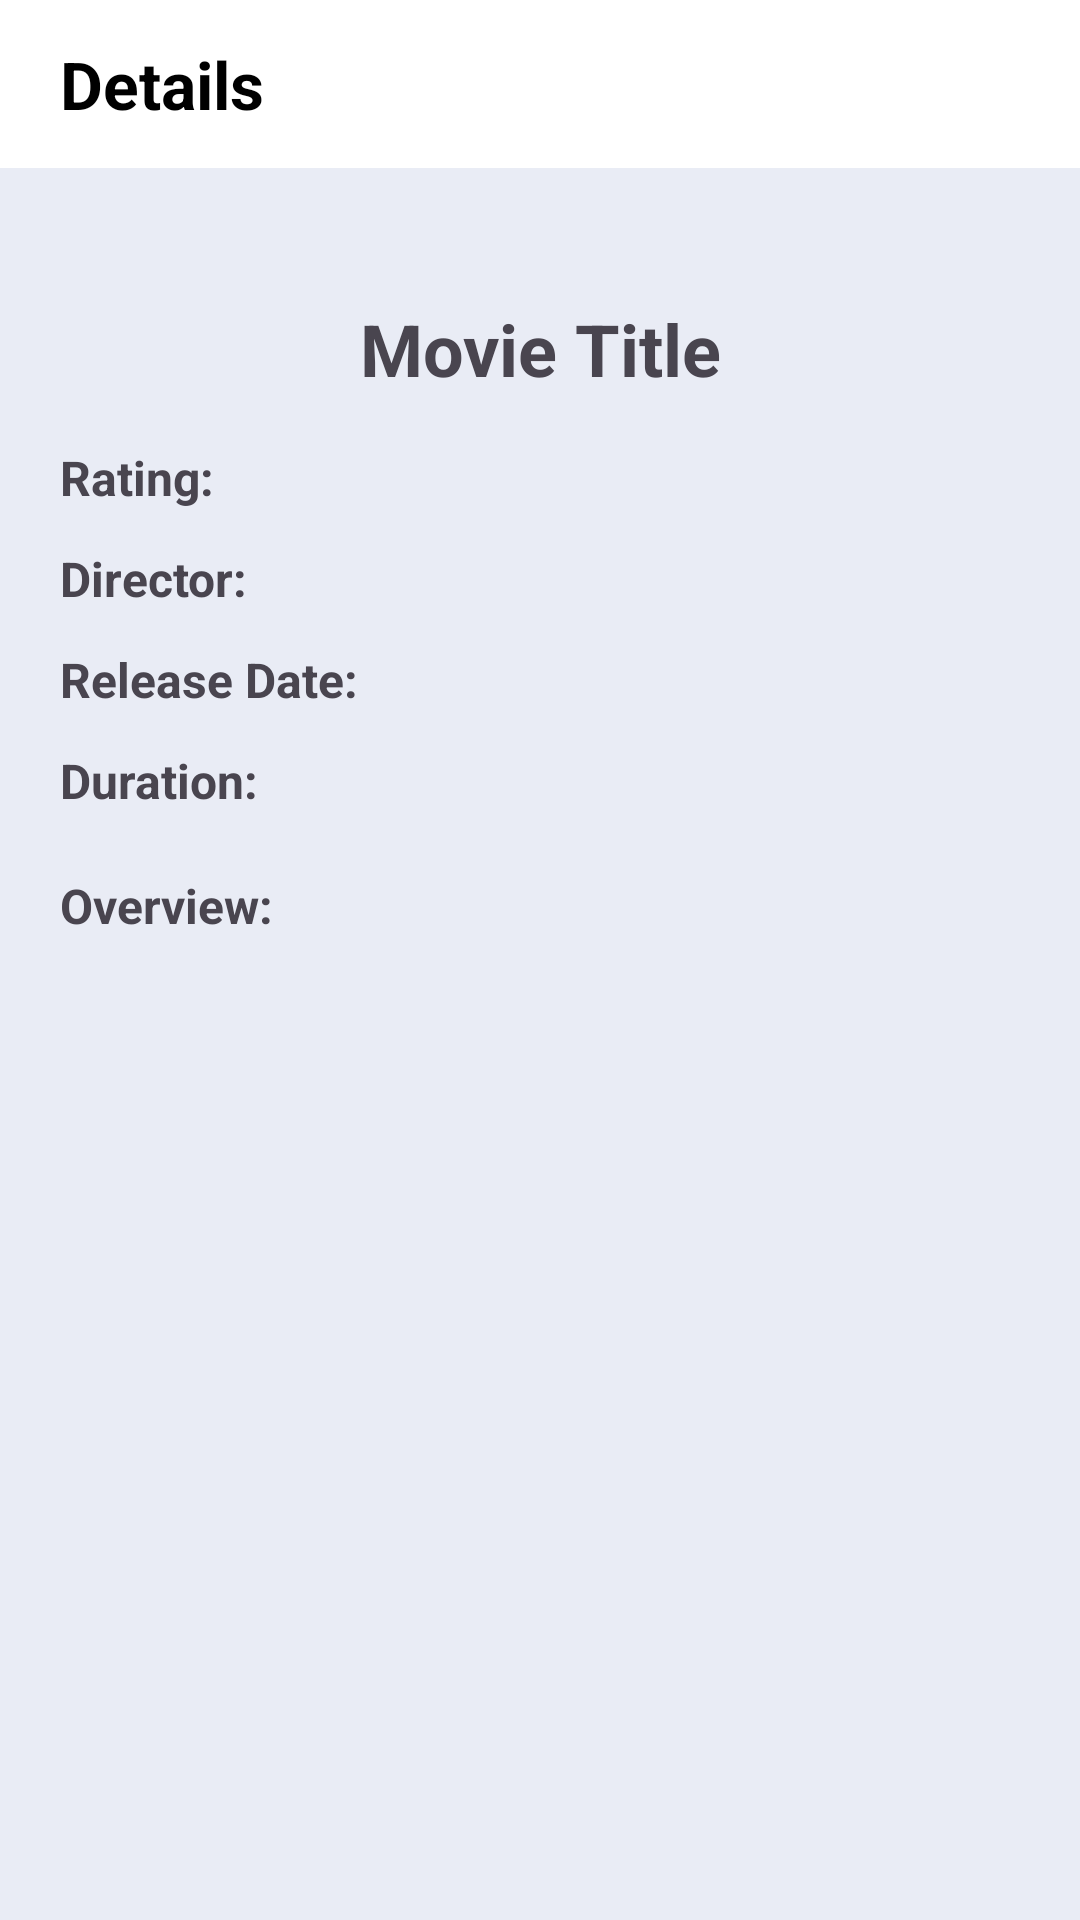

Write the Android layout XML for this screen, with the resource values it uses.
<!-- AndroidManifest.xml: application theme Theme.MovieExplorerApp -->
<!-- res/layout/fragment_details.xml -->
<?xml version="1.0" encoding="utf-8"?>
<LinearLayout
    xmlns:android="http://schemas.android.com/apk/res/android"
    android:layout_width="match_parent"
    android:layout_height="match_parent"
    android:orientation="vertical"
    android:background="#E9ECF5">

    <FrameLayout
        android:layout_width="match_parent"
        android:layout_height="56dp"
        android:background="#FFFFFF">

        <TextView
            android:id="@+id/tvHeader"
            android:layout_width="match_parent"
            android:layout_height="match_parent"
            android:gravity="center_vertical"
            android:paddingStart="20dp"
            android:paddingEnd="20dp"
            android:text="Details"
            android:textColor="#000000"
            android:textSize="22sp"
            android:textStyle="bold" />

    </FrameLayout>

    <LinearLayout
        android:layout_width="match_parent"
        android:layout_height="wrap_content"
        android:orientation="vertical"
        android:padding="20dp">

        <TextView
            android:id="@+id/tvTitle"
            android:layout_width="match_parent"
            android:layout_height="wrap_content"
            android:layout_marginTop="24dp"
            android:gravity="center"
            android:text="Movie Title"
            android:textSize="24sp"
            android:textStyle="bold" />

        <TextView
            android:id="@+id/tvRating"
            android:layout_width="match_parent"
            android:layout_height="wrap_content"
            android:layout_marginTop="16dp"
            android:text="Rating:"
            android:textStyle="bold"
            android:textSize="16sp" />

        <TextView
            android:id="@+id/tvDirector"
            android:layout_width="match_parent"
            android:layout_height="wrap_content"
            android:layout_marginTop="12dp"
            android:text="Director:"
            android:textStyle="bold"
            android:textSize="16sp" />

        <TextView
            android:id="@+id/tvReleaseDate"
            android:layout_width="match_parent"
            android:layout_height="wrap_content"
            android:layout_marginTop="12dp"
            android:text="Release Date:"
            android:textStyle="bold"
            android:textSize="16sp" />

        <TextView
            android:id="@+id/tvDuration"
            android:layout_width="match_parent"
            android:layout_height="wrap_content"
            android:layout_marginTop="12dp"
            android:text="Duration:"
            android:textStyle="bold"
            android:textSize="16sp" />

        <TextView
            android:id="@+id/tvOverview"
            android:layout_width="match_parent"
            android:layout_height="wrap_content"
            android:layout_marginTop="20dp"
            android:text="Overview:"
            android:textStyle="bold"
            android:textSize="16sp" />

    </LinearLayout>

</LinearLayout>
<!-- resources referenced by this layout -->
<resources>
  <style name="Theme.MovieExplorerApp" parent="Base.Theme.MovieExplorerApp" />
  <style name="Base.Theme.MovieExplorerApp" parent="Theme.Material3.DayNight.NoActionBar">
          
          
      </style>
</resources>
